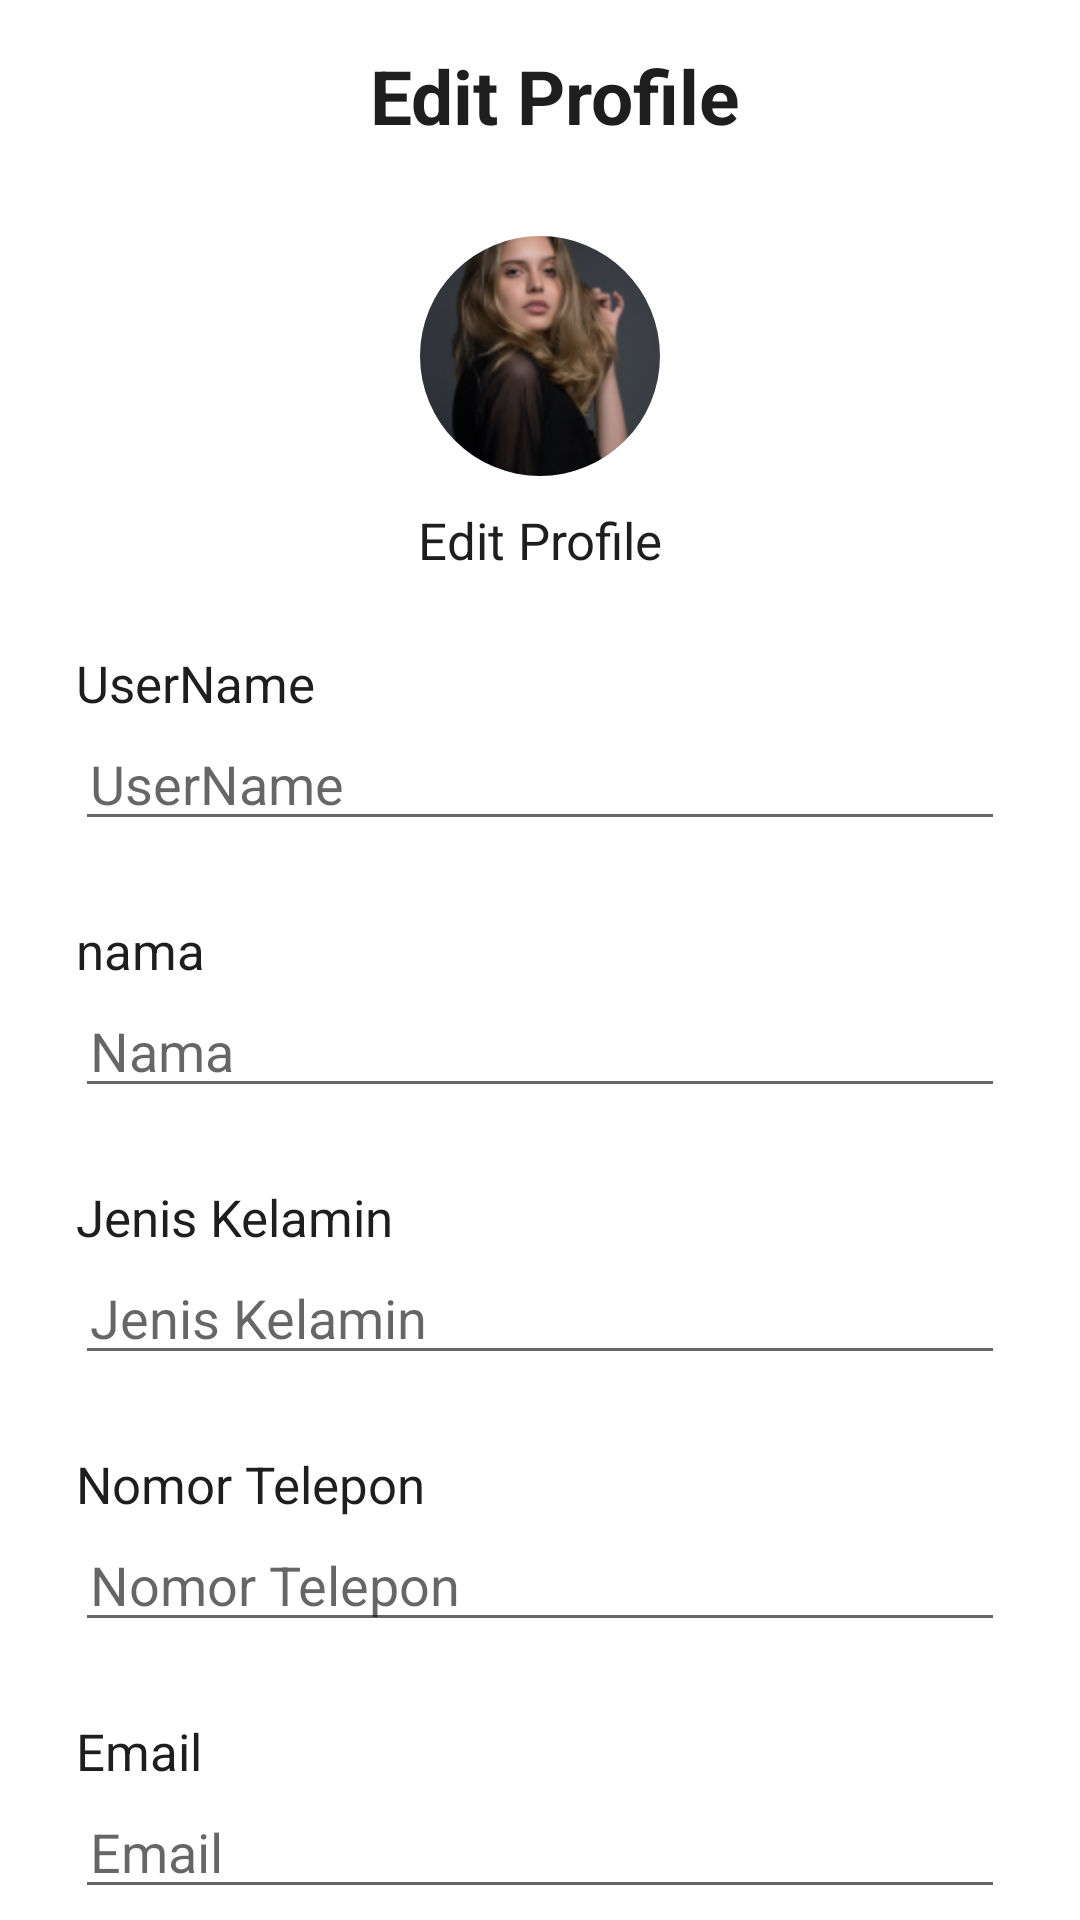

Write the Android layout XML for this screen, with the resource values it uses.
<!-- AndroidManifest.xml: application theme Theme.DevelovMain -->
<!-- res/layout/activity_edit_profile.xml -->
<?xml version="1.0" encoding="utf-8"?>
<androidx.constraintlayout.widget.ConstraintLayout xmlns:android="http://schemas.android.com/apk/res/android"
    xmlns:app="http://schemas.android.com/apk/res-auto"
    xmlns:tools="http://schemas.android.com/tools"
    android:layout_width="match_parent"
    android:layout_height="match_parent"
    tools:context=".Ui.EditProfileActivity">

    <RelativeLayout
        android:layout_width="match_parent"
        android:layout_height="wrap_content"
        android:orientation="horizontal"
        tools:ignore="MissingConstraints">

        <LinearLayout
            android:id="@+id/lnrTopEdtprofile"
            android:layout_width="match_parent"
            android:layout_height="wrap_content"
            android:layout_marginTop="15dp"
            android:orientation="horizontal">

            <ImageView
                android:id="@+id/back"
                android:layout_width="40dp"
                android:layout_height="30dp"
                android:layout_marginLeft="20dp"
                android:src="@drawable/ic_back" />

            <TextView
                android:id="@+id/txtTopEditProfile"
                android:layout_width="250dp"
                android:layout_height="wrap_content"
                android:layout_marginEnd="58dp"
                android:gravity="center"
                android:text="Edit Profile"
                android:textColor="@color/black"
                android:textSize="25sp"
                android:textStyle="bold" />

            <ImageView
                android:id="@+id/approve"
                android:layout_width="40dp"
                android:layout_height="30dp"
                android:layout_marginStart="-25dp"
                android:src="@drawable/ic_check" />

        </LinearLayout>

        <LinearLayout
            android:id="@+id/lnrCenterEditProfile"
            android:layout_width="match_parent"
            android:layout_height="match_parent"
            android:layout_below="@+id/lnrTopEdtprofile"
            android:layout_marginTop="15dp"
            android:orientation="vertical">

            <com.google.android.material.imageview.ShapeableImageView
                android:id="@+id/img_profil"
                android:layout_width="80dp"
                android:layout_height="80dp"
                android:layout_gravity="center"
                android:layout_marginTop="15dp"
                android:scaleType="centerCrop"
                android:src="@drawable/mentor1"
                app:shapeAppearanceOverlay="@style/roundedImageViewRounded"
                tools:ignore="MissingConstraints" />

            <TextView
                android:id="@+id/editFoto"
                android:layout_width="match_parent"
                android:layout_height="wrap_content"
                android:layout_gravity="center"
                android:layout_marginTop="10dp"
                android:gravity="center"
                android:text="Edit Profile"
                android:textColor="@color/black"
                android:textSize="17sp" />

            <TextView
                android:layout_width="match_parent"
                android:layout_height="wrap_content"
                android:layout_gravity="center"
                android:layout_marginStart="17dp"
                android:layout_marginTop="25dp"
                android:gravity="start"
                android:text="UserName"
                android:textColor="@color/black"
                android:textSize="17sp" />

            <EditText
                android:id="@+id/edtUserName"
                android:layout_width="match_parent"
                android:layout_height="wrap_content"
                android:layout_marginStart="25dp"
                android:layout_marginEnd="25dp"
                android:hint="UserName"
                android:paddingStart="5dp" />

            <TextView
                android:layout_width="match_parent"
                android:layout_height="wrap_content"
                android:layout_gravity="center"
                android:layout_marginStart="17dp"
                android:layout_marginTop="25dp"
                android:gravity="start"
                android:text="nama"
                android:textColor="@color/black"
                android:textSize="17sp" />

            <EditText
                android:id="@+id/edtNama"
                android:layout_width="match_parent"
                android:layout_height="wrap_content"
                android:layout_marginStart="25dp"
                android:layout_marginEnd="25dp"
                android:hint="Nama"
                android:paddingStart="5dp" />

            <TextView
                android:layout_width="match_parent"
                android:layout_height="wrap_content"
                android:layout_gravity="center"
                android:layout_marginStart="17dp"
                android:layout_marginTop="25dp"
                android:gravity="start"
                android:text="Jenis Kelamin"
                android:textColor="@color/black"
                android:textSize="17sp" />

            <EditText
                android:id="@+id/edtJenisKelamin"
                android:layout_width="match_parent"
                android:layout_height="wrap_content"
                android:layout_marginStart="25dp"
                android:layout_marginEnd="25dp"
                android:hint="Jenis Kelamin"
                android:paddingStart="5dp" />

            <TextView
                android:layout_width="match_parent"
                android:layout_height="wrap_content"
                android:layout_gravity="center"
                android:layout_marginStart="17dp"
                android:layout_marginTop="25dp"
                android:gravity="start"
                android:text="Nomor Telepon"
                android:textColor="@color/black"
                android:textSize="17sp" />

            <EditText
                android:id="@+id/edtNomorTelepon"
                android:layout_width="match_parent"
                android:layout_height="wrap_content"
                android:layout_marginStart="25dp"
                android:layout_marginEnd="25dp"
                android:hint="Nomor Telepon"
                android:paddingStart="5dp" />


            <TextView
                android:layout_width="match_parent"
                android:layout_height="wrap_content"
                android:layout_gravity="center"
                android:layout_marginStart="17dp"
                android:layout_marginTop="25dp"
                android:gravity="start"
                android:text="Email"
                android:textColor="@color/black"
                android:textSize="17sp" />

            <EditText
                android:id="@+id/edtEmail"
                android:layout_width="match_parent"
                android:layout_height="wrap_content"
                android:layout_marginStart="25dp"
                android:layout_marginEnd="25dp"
                android:hint="Email"
                android:paddingStart="5dp" />
        </LinearLayout>

    </RelativeLayout>

</androidx.constraintlayout.widget.ConstraintLayout>
<!-- resources referenced by this layout -->
<resources>
  <color name="black">#1e1e1e</color>
  <!-- drawable mentor1: png bitmap (drawable, 28671 bytes) -->
  <style name="roundedImageViewRounded">
          <item name="cornerFamily">rounded</item>
          <item name="cornerSize">50%</item>
      </style>
  <style name="Theme.DevelovMain" parent="Theme.MaterialComponents.DayNight.NoActionBar">
          
          <item name="colorPrimary">@color/purple_500</item>
          <item name="colorPrimaryVariant">@color/purple_700</item>
          <item name="colorOnPrimary">@color/white</item>
          
          <item name="colorSecondary">@color/teal_200</item>
          <item name="colorSecondaryVariant">@color/teal_700</item>
          <item name="colorOnSecondary">@color/black</item>
          
          <item name="android:statusBarColor">@color/white</item>
          
      </style>
  <color name="purple_500">#FF6200EE</color>
  <color name="purple_700">#FF3700B3</color>
  <color name="white">#fefefe</color>
  <color name="teal_200">#FF03DAC5</color>
  <color name="teal_700">#FF018786</color>
</resources>
